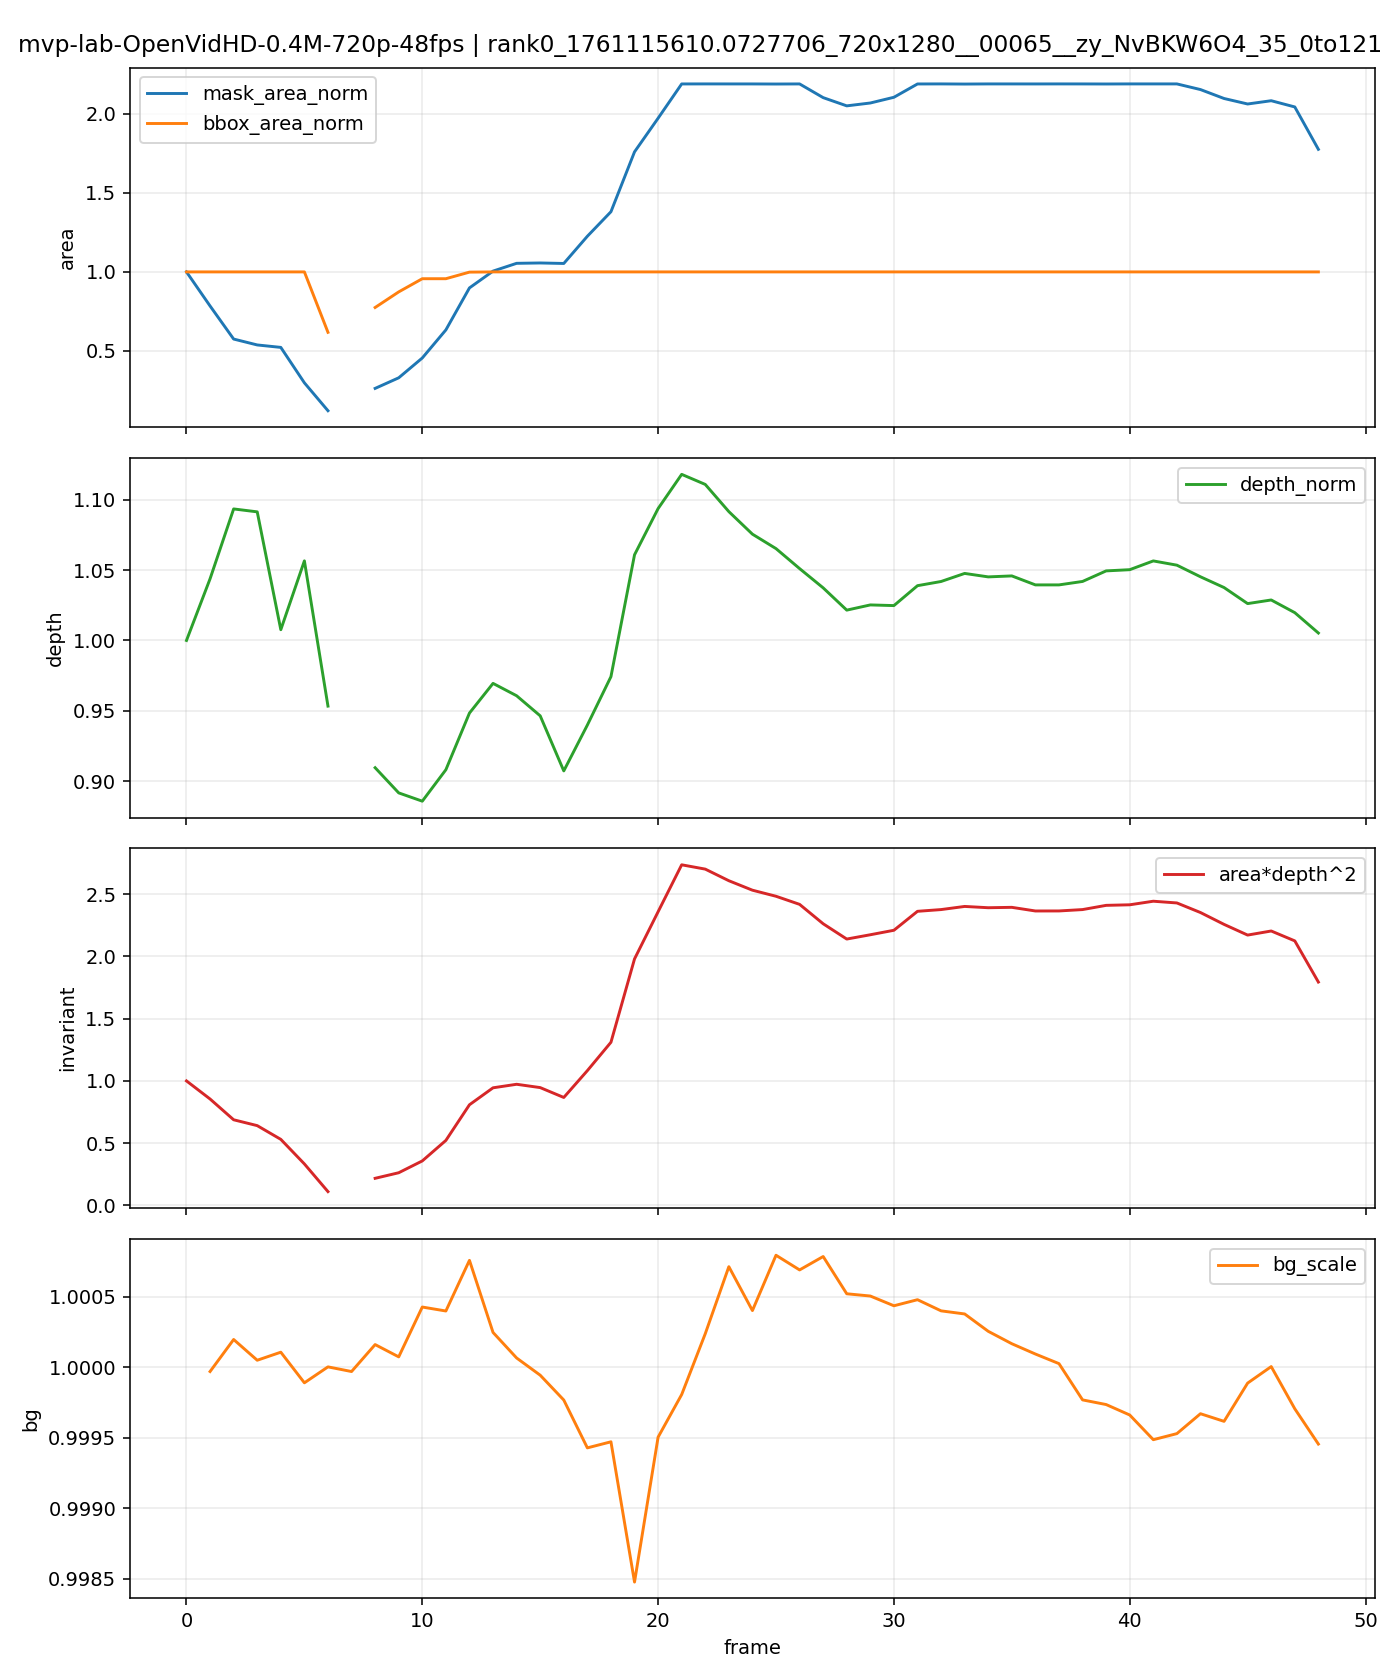

Source data for this figure (header and first rows):
t, is_context, is_future, mask_area, bbox_area, fill_ratio, depth_median, area_depth2, bg_scale, mask_area_norm, bbox_area_norm, depth_norm, area_depth2_norm
0, 1, 0, 17897, 391680, 0.04569, 139.2, 346953196, , 1.0, 1.0, 1.0, 1.0
1, 1, 0, 14042, 391680, 0.03585, 145.3, 296590675, 1, 0.7846, 1.0, 1.044, 0.8548
2, 1, 0, 10299, 391680, 0.02629, 152.2, 238709500, 1, 0.5755, 1.0, 1.093, 0.688
3, 1, 0, 9632, 391680, 0.02459, 152, 222404513, 1, 0.5382, 1.0, 1.091, 0.641
4, 1, 0, 9355, 391680, 0.02388, 140.3, 184142026, 1, 0.5227, 1.0, 1.008, 0.5307
5, 1, 0, 5347, 391680, 0.01365, 147.1, 115710021, 0.9999, 0.2988, 1.0, 1.057, 0.3335
6, 1, 0, 2189, 242080, 0.009042, 132.7, 38569972, 1, 0.1223, 0.6181, 0.9534, 0.1112
7, 1, 0, 0, 0, 0.0, , , 1, , , , 
8, 0, 1, 4716, 303552, 0.01554, 126.6, 75642693, 1, 0.2635, 0.775, 0.9096, 0.218
9, 0, 1, 5914, 342176, 0.01728, 124.2, 91164074, 1, 0.3304, 0.8736, 0.8917, 0.2628
10, 0, 1, 8158, 374816, 0.02176, 123.3, 124101630, 1, 0.4558, 0.9569, 0.8858, 0.3577
11, 0, 1, 11334, 374816, 0.03024, 126.4, 181221860, 1, 0.6333, 0.9569, 0.9082, 0.5223
12, 0, 1, 16086, 391136, 0.04113, 132.1, 280507623, 1.001, 0.8988, 0.9986, 0.9484, 0.8085
13, 0, 1, 17988, 391680, 0.04593, 135, 327773053, 1, 1.005, 1.0, 0.9695, 0.9447
14, 0, 1, 18868, 391680, 0.04817, 133.8, 337606540, 1, 1.054, 1.0, 0.9607, 0.9731
15, 0, 1, 18908, 391680, 0.04827, 131.8, 328353291, 0.9999, 1.056, 1.0, 0.9465, 0.9464
16, 0, 1, 18852, 391680, 0.04813, 126.3, 300878464, 0.9998, 1.053, 1.0, 0.9073, 0.8672
17, 0, 1, 21931, 391680, 0.05599, 130.9, 375594097, 0.9994, 1.225, 1.0, 0.9399, 1.083
18, 0, 1, 24705, 391680, 0.06307, 135.7, 454621545, 0.9995, 1.38, 1.0, 0.9743, 1.31
19, 0, 1, 31480, 391680, 0.08037, 147.7, 686801066, 0.9985, 1.759, 1.0, 1.061, 1.98
20, 0, 1, 35287, 391680, 0.09009, 152.3, 818255749, 0.9995, 1.972, 1.0, 1.094, 2.358
21, 0, 1, 39164, 391680, 0.09999, 155.7, 948981624, 0.9998, 2.188, 1.0, 1.118, 2.735
22, 0, 1, 39168, 391680, 0.1, 154.7, 936966220, 1, 2.189, 1.0, 1.111, 2.701
23, 0, 1, 39166, 391680, 0.1, 152, 904629303, 1.001, 2.188, 1.0, 1.092, 2.607
24, 0, 1, 39165, 391680, 0.09999, 149.7, 878254126, 1, 2.188, 1.0, 1.076, 2.531
25, 0, 1, 39155, 391680, 0.09997, 148.3, 861352279, 1.001, 2.188, 1.0, 1.065, 2.483
26, 0, 1, 39166, 391680, 0.1, 146.3, 838789625, 1.001, 2.188, 1.0, 1.051, 2.418
27, 0, 1, 37616, 391680, 0.09604, 144.4, 784735943, 1.001, 2.102, 1.0, 1.037, 2.262
28, 0, 1, 36685, 391680, 0.09366, 142.2, 742156379, 1.001, 2.05, 1.0, 1.022, 2.139
29, 0, 1, 37009, 391680, 0.09449, 142.7, 754142570, 1.001, 2.068, 1.0, 1.025, 2.174
30, 0, 1, 37656, 391680, 0.09614, 142.7, 766617345, 1, 2.104, 1.0, 1.025, 2.21
31, 0, 1, 39162, 391680, 0.09999, 144.7, 819433655, 1, 2.188, 1.0, 1.039, 2.362
32, 0, 1, 39168, 391680, 0.1, 145.1, 824262703, 1, 2.189, 1.0, 1.042, 2.376
33, 0, 1, 39152, 391680, 0.09996, 145.9, 833009934, 1, 2.188, 1.0, 1.048, 2.401
34, 0, 1, 39167, 391680, 0.1, 145.5, 829425984, 1, 2.188, 1.0, 1.045, 2.391
35, 0, 1, 39166, 391680, 0.1, 145.6, 830505139, 1, 2.188, 1.0, 1.046, 2.394
36, 0, 1, 39164, 391680, 0.09999, 144.7, 820359365, 1, 2.188, 1.0, 1.039, 2.364
37, 0, 1, 39168, 391680, 0.1, 144.7, 820443153, 1, 2.189, 1.0, 1.039, 2.365
38, 0, 1, 39166, 391680, 0.1, 145.1, 824271939, 0.9998, 2.188, 1.0, 1.042, 2.376
39, 0, 1, 39159, 391680, 0.09998, 146.1, 836028609, 0.9997, 2.188, 1.0, 1.049, 2.41
40, 0, 1, 39168, 391680, 0.1, 146.2, 837583604, 0.9997, 2.189, 1.0, 1.05, 2.414
41, 0, 1, 39168, 391680, 0.1, 147.1, 847538940, 0.9995, 2.189, 1.0, 1.056, 2.443
42, 0, 1, 39168, 391680, 0.1, 146.7, 842711885, 0.9995, 2.189, 1.0, 1.053, 2.429
43, 0, 1, 38529, 391680, 0.09837, 145.5, 816027358, 0.9997, 2.153, 1.0, 1.045, 2.352
44, 0, 1, 37518, 391680, 0.09579, 144.5, 783032858, 0.9996, 2.096, 1.0, 1.038, 2.257
45, 0, 1, 36896, 391680, 0.0942, 142.9, 753220616, 0.9999, 2.062, 1.0, 1.026, 2.171
46, 0, 1, 37266, 391680, 0.09514, 143.2, 764596450, 1, 2.082, 1.0, 1.029, 2.204
47, 0, 1, 36561, 391680, 0.09334, 142, 737049971, 0.9997, 2.043, 1.0, 1.02, 2.124
48, 0, 1, 31767, 391680, 0.0811, 140, 622366397, 0.9995, 1.775, 1.0, 1.005, 1.794
